Dataset: processed2 (GitHub, StanvenNg/DSI15_CAPSTONE_PROJ). Classes: industrial style, Scandinavian style.

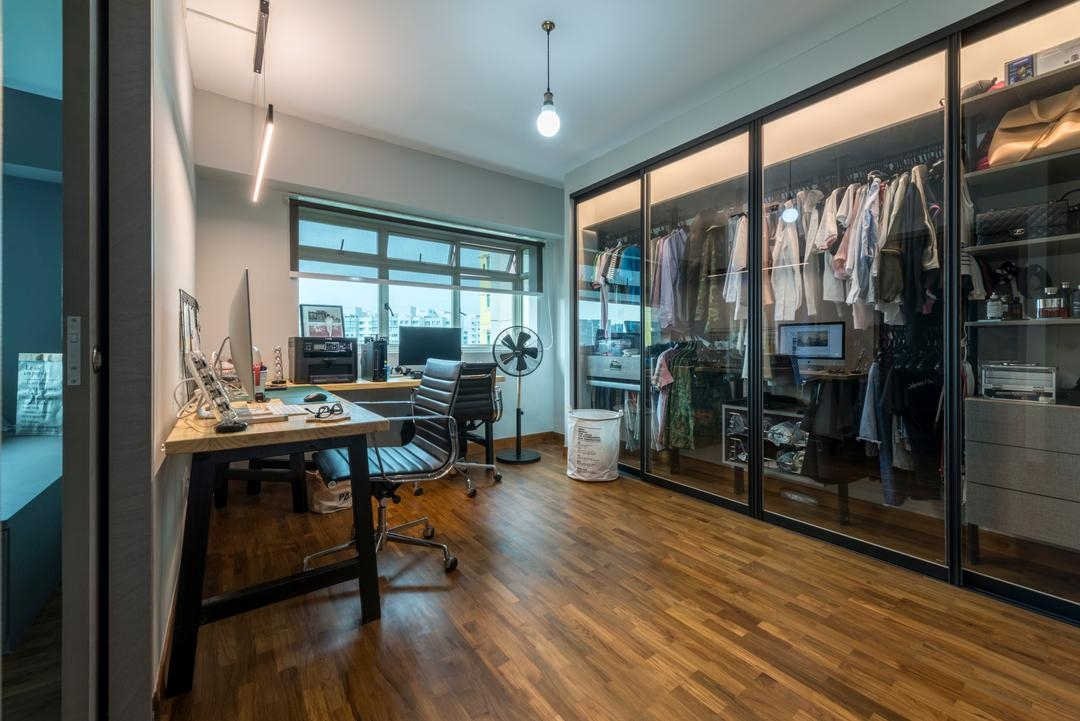
Label: industrial style

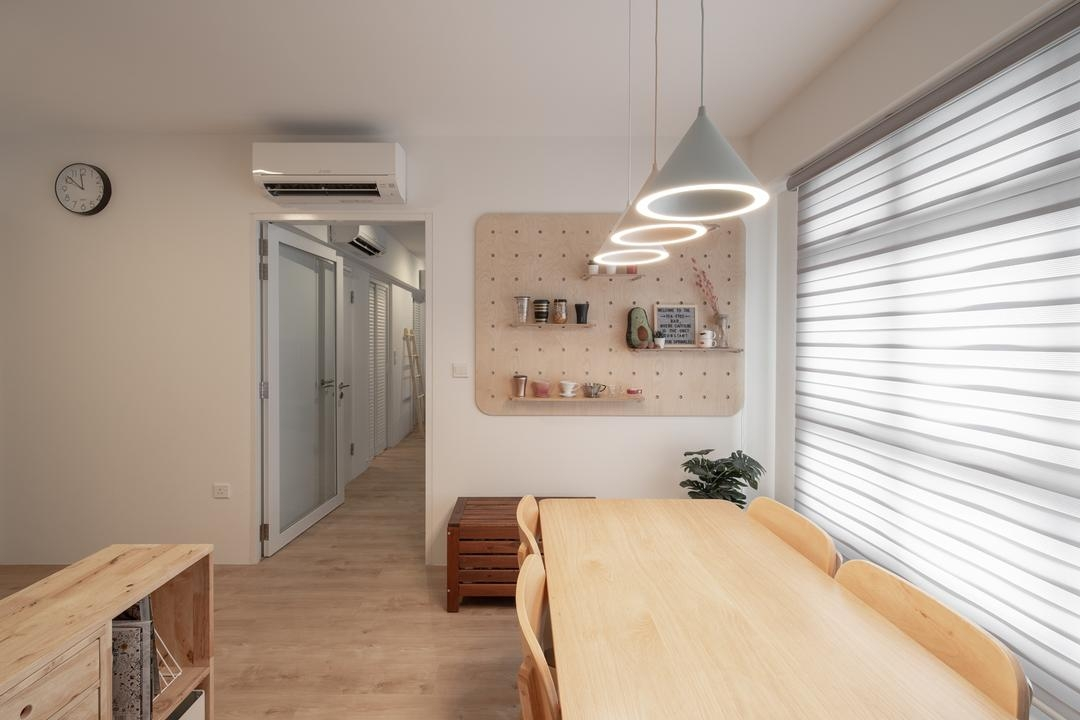
Label: Scandinavian style

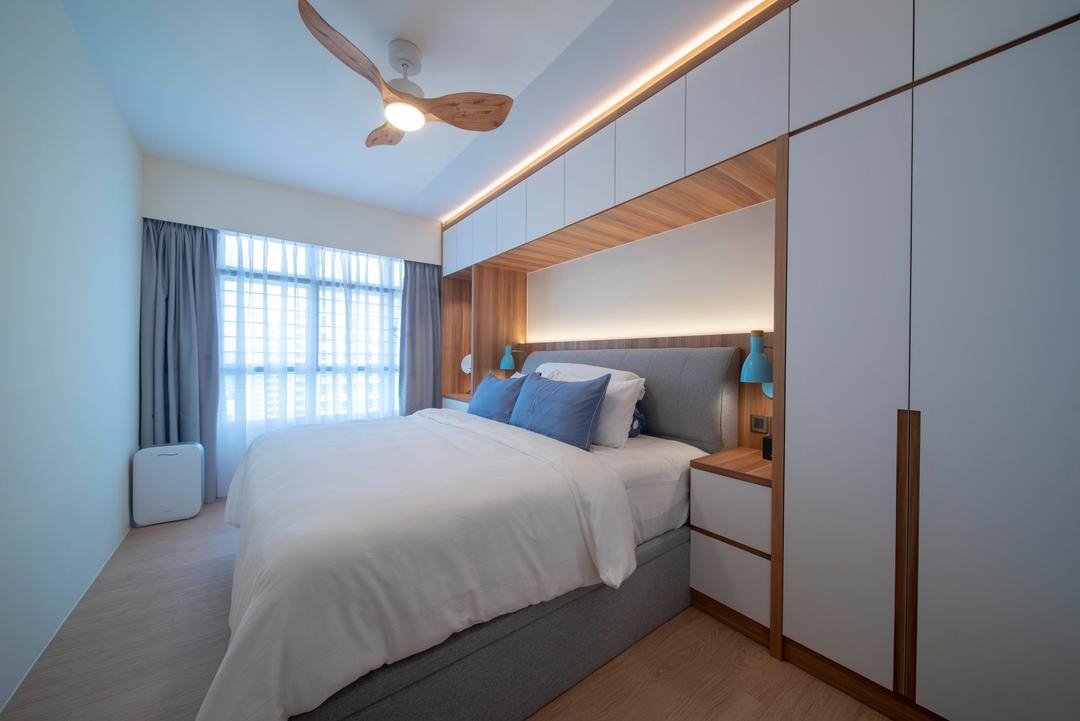
Label: Scandinavian style

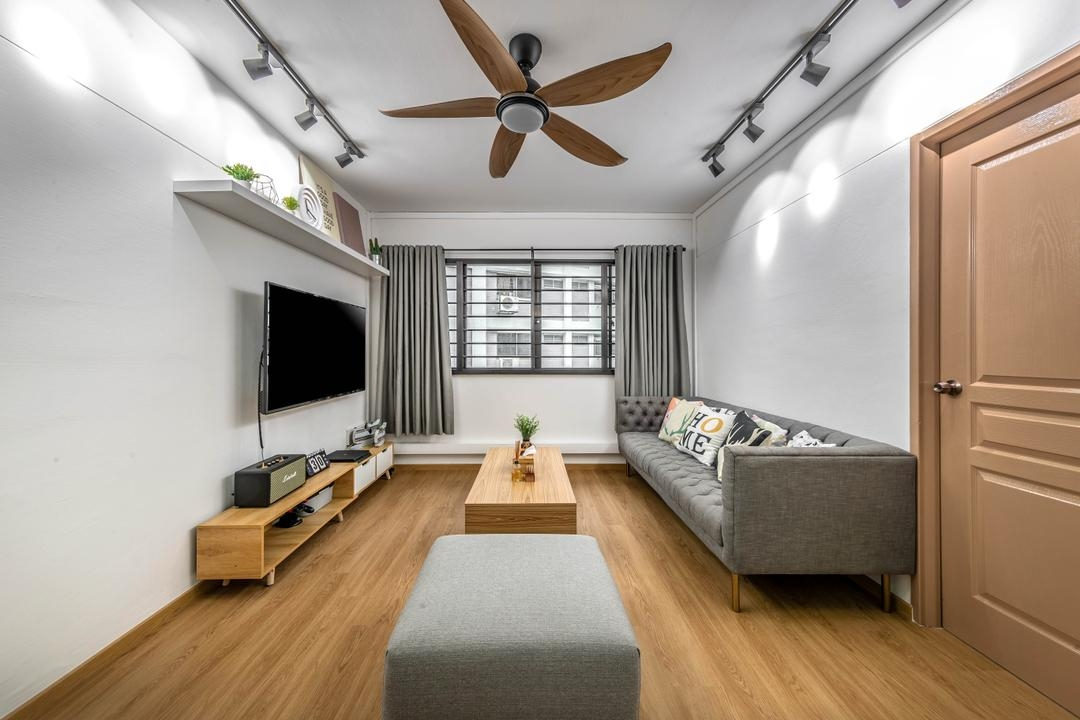
Label: Scandinavian style

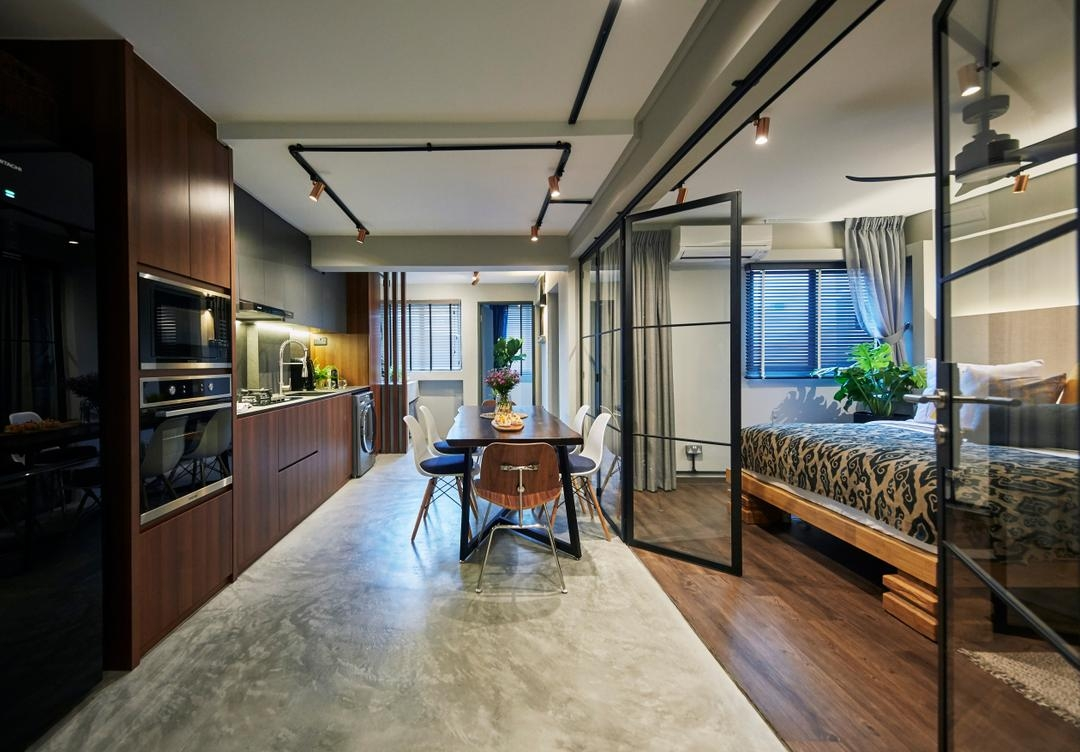
Label: industrial style

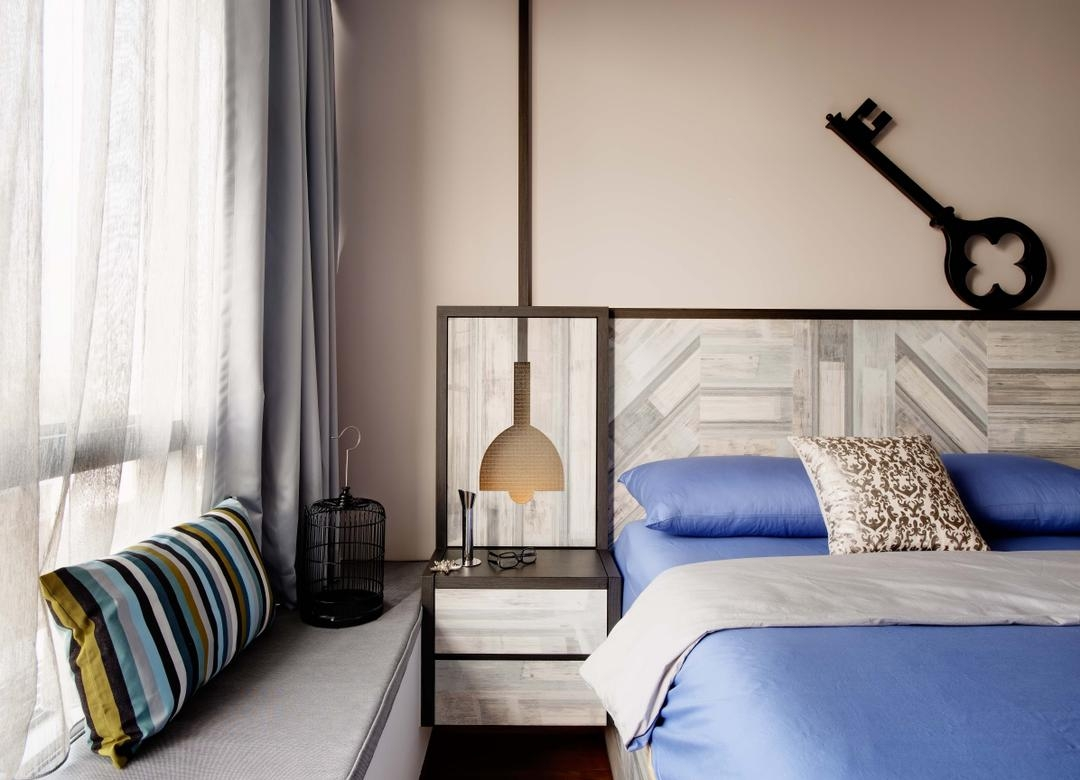
Label: industrial style
